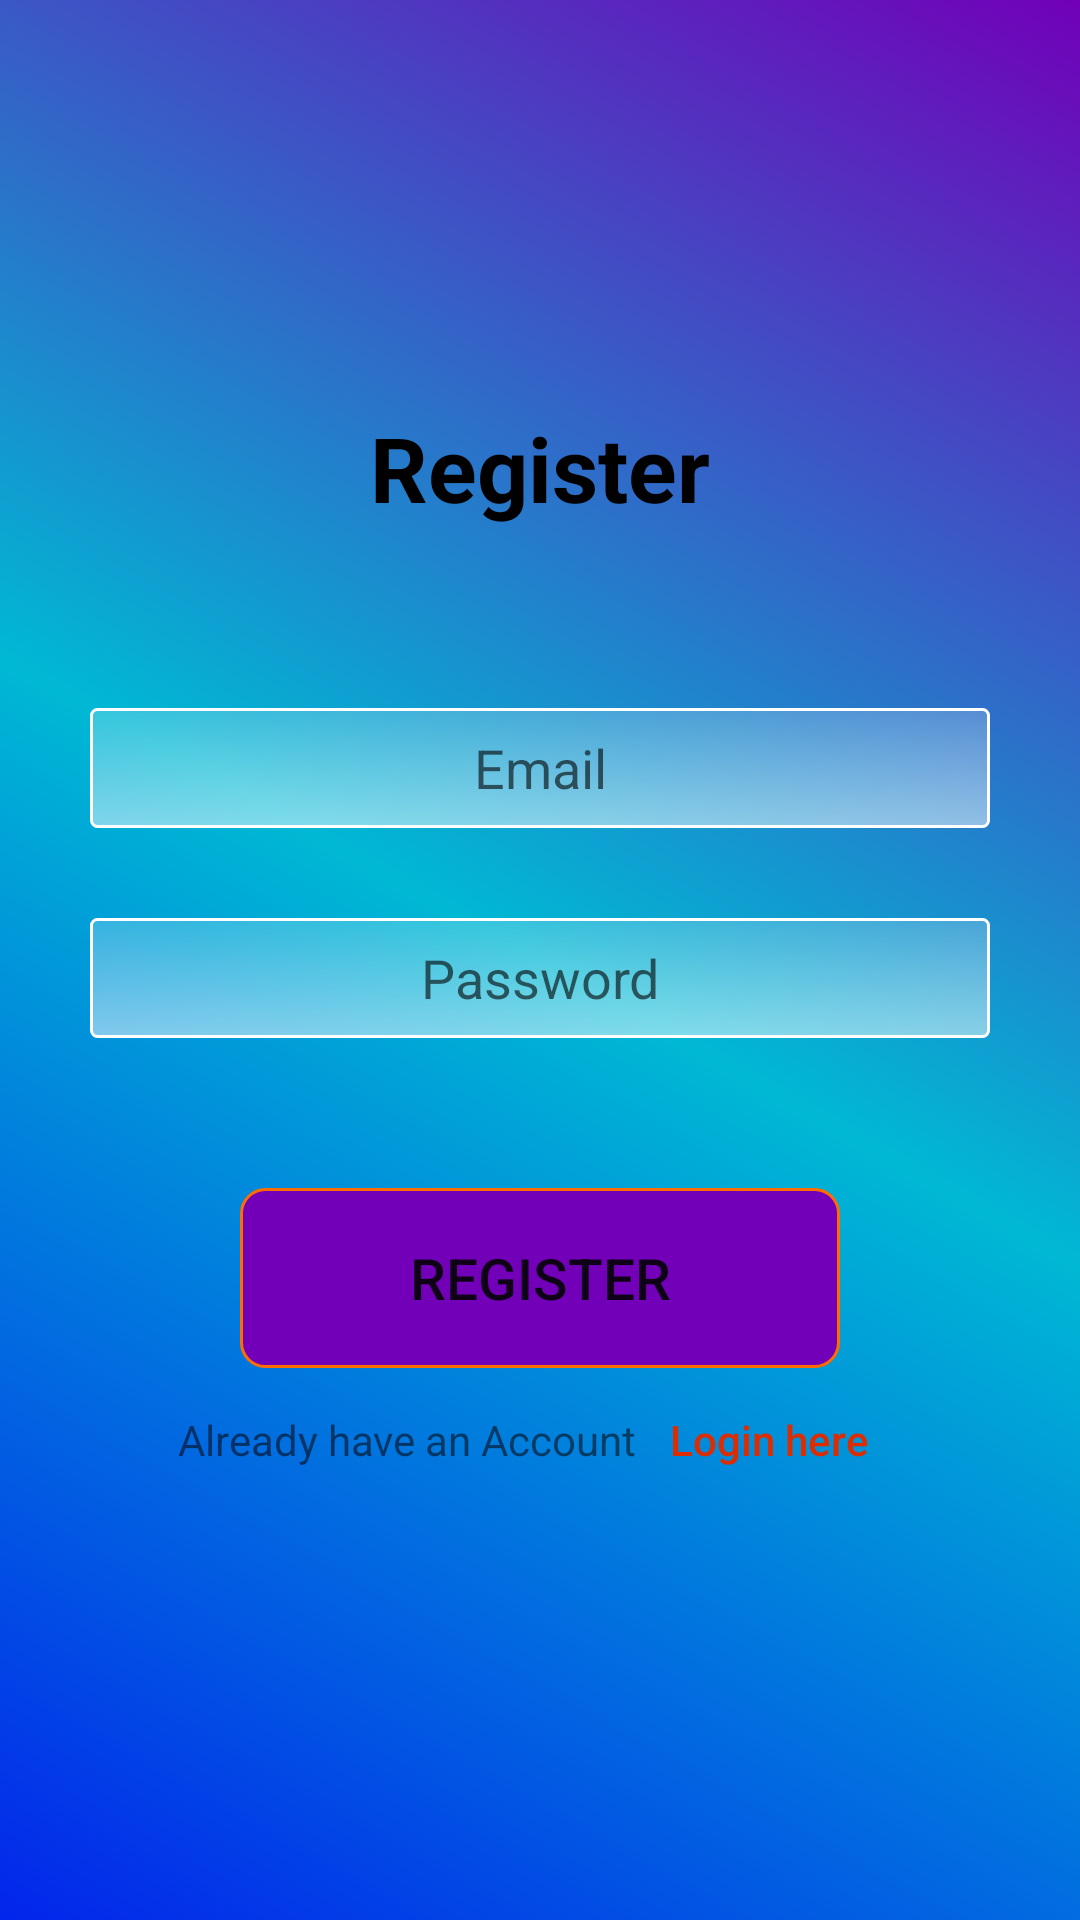

Produce the Android XML layout that renders to this screen, including the resource entries it uses.
<!-- AndroidManifest.xml: application theme AppTheme -->
<!-- res/layout/activity_registration.xml -->
<?xml version="1.0" encoding="utf-8"?>
<LinearLayout xmlns:android="http://schemas.android.com/apk/res/android"
    xmlns:app="http://schemas.android.com/apk/res-auto"
    xmlns:tools="http://schemas.android.com/tools"
    android:layout_width="match_parent"
    android:layout_height="match_parent"
    tools:context=".Registration"
    android:orientation="vertical"
    android:gravity="center"
    android:background="@drawable/login_bg">
    <TextView
        android:layout_width="wrap_content"
        android:layout_height="wrap_content"
        android:textSize="30sp"
        android:text="Register"
        android:textStyle="bold"
        android:textColor="#000000"

        />
    <EditText
        android:textAlignment="center"
        android:id="@+id/reg_email"
        android:layout_marginTop="60dp"
        android:layout_width="300dp"
        android:layout_height="40dp"
        android:hint="Email"
        android:background="@drawable/field"
        android:inputType="textEmailAddress"
        />
    <EditText
        android:textAlignment="center"
        android:background="@drawable/field"
        android:id="@+id/reg_password"
        android:layout_marginTop="30dp"
        android:layout_width="300dp"
        android:layout_height="40dp"
        android:hint="Password"
        android:inputType="textPassword"
        />

    <Button
        android:id="@+id/register_btn"
        android:layout_marginTop="50dp"
        android:layout_width="200dp"
        android:layout_height="60dp"
        android:text="Register"
        android:textSize="19dp"
        android:background="@drawable/btn_round"
        android:stateListAnimator="@null"
        />
    <LinearLayout
        android:layout_width="wrap_content"
        android:layout_height="wrap_content"
        >
        <TextView
            android:layout_width="wrap_content"
            android:layout_height="wrap_content"
            android:text="Already have an Account"
            />
        <Button
            android:id="@+id/login_click"
            android:layout_width="wrap_content"
            android:layout_height="wrap_content"
            android:background="#00000000"
            android:text="Login here"
            android:textColor="#DD2C00"
            android:textAllCaps="false"
            />
    </LinearLayout>

</LinearLayout>
<!-- resources referenced by this layout -->
<resources>
  <!-- drawable btn_round (drawable) -->
  <?xml version="1.0" encoding="utf-8"?>
  <shape xmlns:android="http://schemas.android.com/apk/res/android">
      <corners
          android:radius="8dp"
          />
      <solid
          android:color="#7100B8"
          />
      <stroke
          android:width="1dp"
          android:color="#FF6D00"
          />
  
  
  </shape>
  <!-- drawable field (drawable) -->
  <?xml version="1.0" encoding="utf-8"?>
  <shape xmlns:android="http://schemas.android.com/apk/res/android"
      >
      <corners
          android:radius="2dp"
          />
      <stroke
          android:width="1dp"
          android:color="#FFFFFF"
          />
      <gradient
          android:angle="90"
          android:startColor="#80FFFFFF"
          android:endColor="#33FFFFFF"
          />
  
  
  </shape>
  <!-- drawable login_bg (drawable) -->
  <?xml version="1.0" encoding="utf-8"?>
  <shape xmlns:android="http://schemas.android.com/apk/res/android">
      <gradient
          android:angle="45"
          android:startColor="#0325EB"
          android:endColor="#7100B8"
          android:centerColor="#00B8D4"
  
          />
  </shape>
  <style name="AppTheme" parent="Theme.AppCompat.Light.DarkActionBar">
          
          <item name="colorPrimary">#304FFE</item>
          <item name="colorPrimaryDark">#304FFE</item>
          <item name="colorAccent">@color/colorAccent</item>
      </style>
  <!-- not gathered from this repository: default colours our renderer supplied (Android Studio template values) -->
  <color name="colorAccent">#FF03DAC5</color>
</resources>
